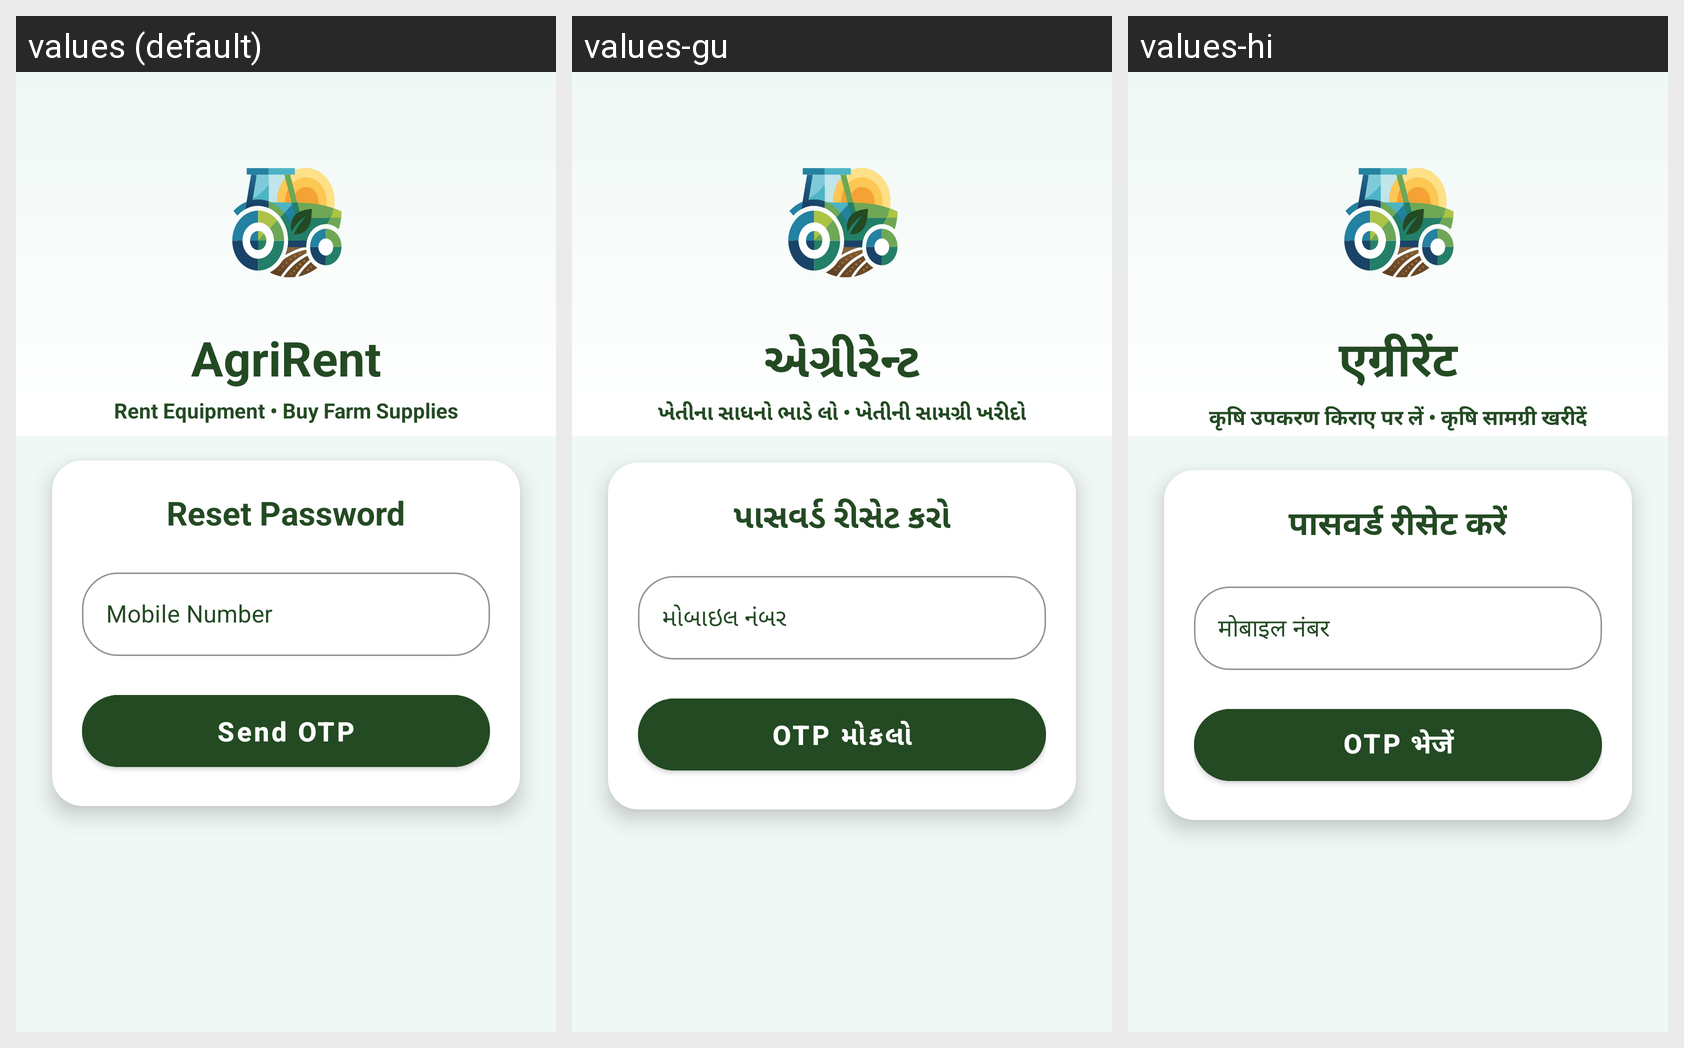

The Android screen above is rendered under several locales of the same app. Produce the string resources it draws, with the default and per-locale values.
Android screen res/layout/activity_forgot_password.xml rendered under 3 locales, left to right: values (default), values-gu, values-hi. Device: Nexus 5 (rendered at 1080×1920; each locale shown at half size, 540×960, under a caption strip naming it); theme Theme.Agrirent.
Strings drawn on this screen, with the default value and each locale's value (text and hints the layout hard-codes, and strings that could not be matched under every locale, appear in the picture but are not listed):

app_name
  values: AgriRent
  values-gu: એગ્રીરેન્ટ
  values-hi: एग्रीरेंट

app_tagline
  values: Rent Equipment • Buy Farm Supplies
  values-gu: ખેતીના સાધનો ભાડે લો • ખેતીની સામગ્રી ખરીદો
  values-hi: कृषि उपकरण किराए पर लें • कृषि सामग्री खरीदें

reset_password
  values: Reset Password
  values-gu: પાસવર્ડ રીસેટ કરો
  values-hi: पासवर्ड रीसेट करें

mobile_number
  values: Mobile Number
  values-gu: મોબાઇલ નંબર
  values-hi: मोबाइल नंबर

send_otp
  values: Send OTP
  values-gu: OTP મોકલો
  values-hi: OTP भेजें
